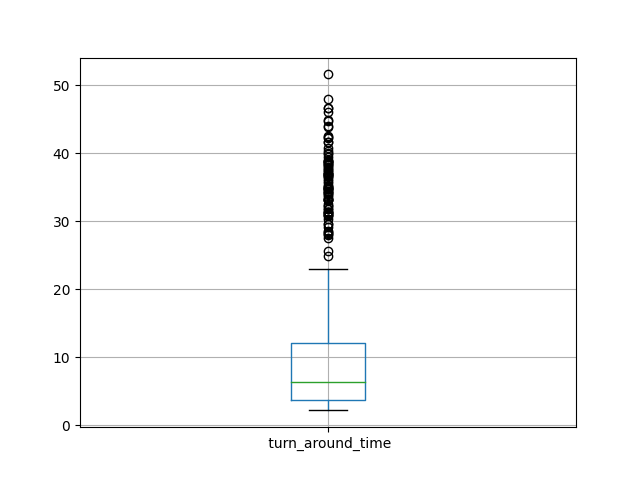

Values plotted in this chart, from the file beside it:
id, turn_around_time
0, 6.959
1, 2.812
2, 3.699
3, 31.3
4, 4.715
5, 15.07
6, 6.599
7, 3.016
8, 7.898
9, 38.83
10, 5.014
11, 3.843
12, 18.42
13, 3.292
14, 31.37
15, 5.876
16, 2.671
17, 7.27
18, 2.582
19, 2.852
20, 2.421
21, 5.168
22, 7.737
23, 42.58
24, 9.628
25, 4.54
26, 3.265
27, 7.713
28, 5.247
29, 38.58
30, 22.93
31, 5.734
32, 40.07
33, 6.106
34, 4.228
35, 2.771
36, 6.103
37, 2.548
38, 46.12
39, 3.647
40, 4.85
41, 5.433
42, 4.417
43, 9.936
44, 2.197
45, 30.81
46, 4.877
47, 2.652
48, 16.55
49, 2.388
50, 46.68
51, 3.296
52, 4.209
53, 2.36
54, 3.774
55, 7.095
56, 10.06
57, 33.15
58, 6.951
59, 2.346
... 439 more rows
